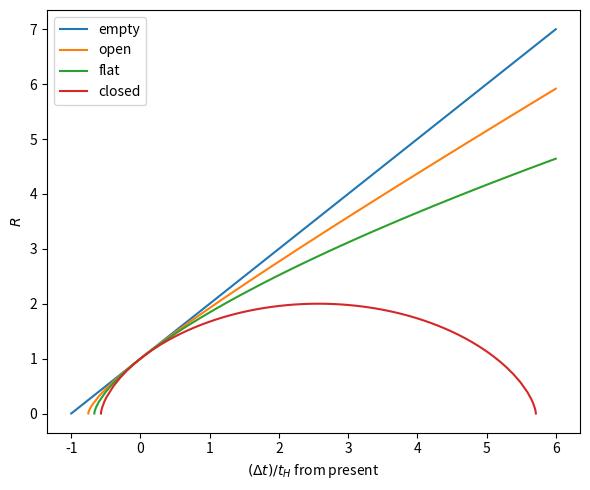

Generate this figure with matplotlib:
import numpy as np
import matplotlib.pyplot as plt
from scipy import integrate

# Let's implement our expressions for \dot{R} and \ddot{R} in code, with numpy's help...

def Rdot(R, Ω0):
    # Eq. (1): derivative of scale factor w.r.t. time (in units of the Hubble time)
    return np.sqrt(Ω0/R + (1 - Ω0))
    
def Rddot(R, Ω0):
    # Eq. (2): second derivative of scale factor w.r.t. time (in units of the Hubble time)
    return -Ω0 / (2 * R**2)

def dydt(t, y, Ω0):
    # We define y = [R, Rdot]
    # So dy/dt = [Rdot, Rddot]
    return np.asarray([y[1], Rddot(y[0], Ω0)])

def scale_factor(Ω0=1, tmin=-1, tmax=6, t0=0, max_step=0.1):
    """Solve for scale factor, as a function of time.
    
    Parameters
    ----------
    Ω0 : float
        Matter density at time t = t0.
    tmin, tmax : float
        Solver will stop when it reaches tmin or tmax (in units of the Hubble time)
    t0 : float
        Initial time, in units of the Hubble time. We assume R(t0) = 1
    max_step: float
        Maximum step size, in units of the Hubble time.
        
    Returns
    -------
    t : array[float]
        Times corresponding to each step of the solver, in units of the Hubble time.
    R : array[float]
        Scale factor at each time step.
    """
    
    # initial (t = t0) state; R(t0) = R0 = 1
    R0 = 1
    y0 = [R0, Rdot(R0, Ω0)]
    
    # we solve the system of ODEs twice:
    
    # first, going back in time...
    history = integrate.solve_ivp(dydt, (t0, tmin), y0, args=(Ω0,), max_step=max_step)
    
    # ...and then again, going forward in time
    future = integrate.solve_ivp(dydt, (t0, tmax), y0, args=(Ω0,), max_step=max_step)
    
    # concatenate the results
    # (reorder the history values first, so t is ascending)
    t = np.append(history.t[::-1], future.t)
    R = np.append(history.y[0, ::-1], future.y[0])
    
    return t, R

# cf. C&O Figure 29.5

fig, ax = plt.subplots(figsize=(6, 5))

ax.plot(*scale_factor(Ω0=0), label='empty')
ax.plot(*scale_factor(Ω0=0.5), label='open')
ax.plot(*scale_factor(Ω0=1), label='flat')
ax.plot(*scale_factor(Ω0=2), label='closed')

ax.legend()

ax.set_xlabel(r'$(\Delta t)/t_H$ from present')
ax.set_ylabel(r'$R$')

fig.tight_layout()

